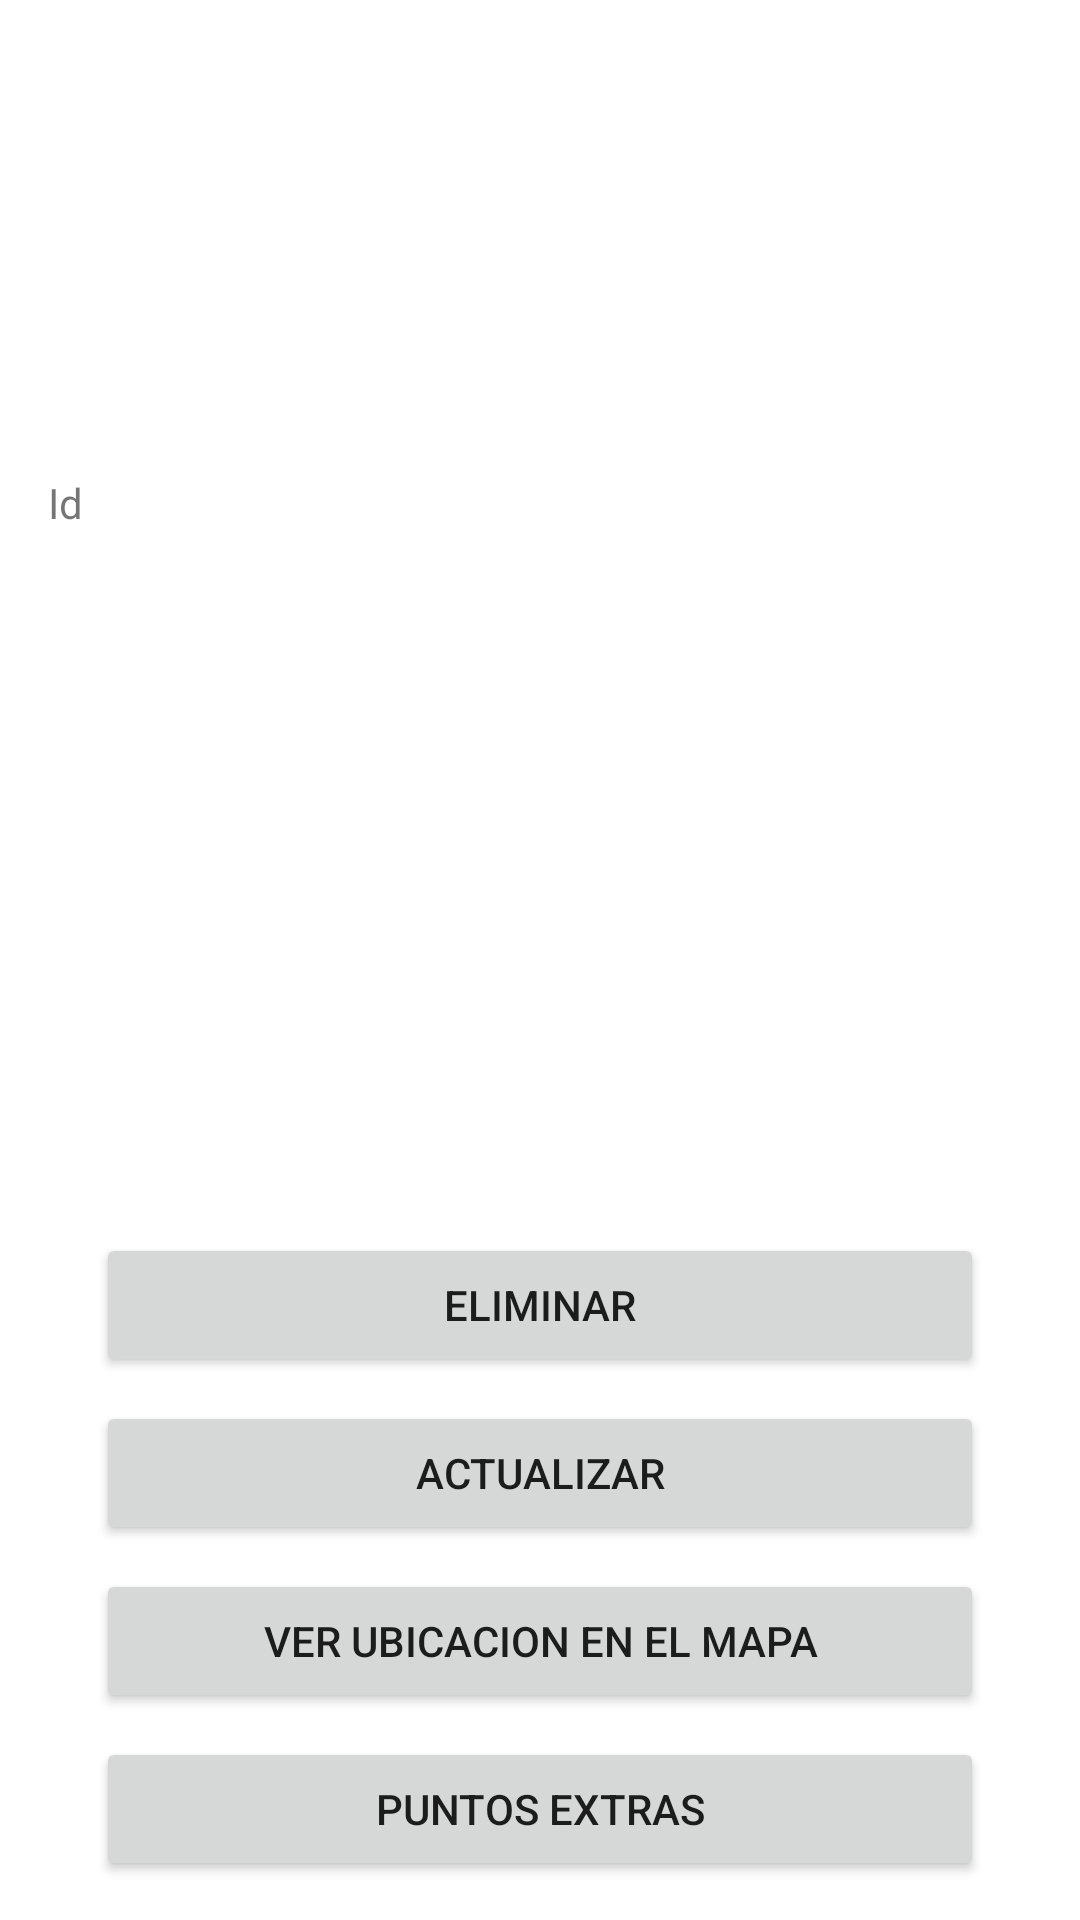

Android layout source for this screen:
<!-- AndroidManifest.xml: application theme Theme.PM2E2Grupo5 -->
<!-- res/layout/activity_segundo_actividad.xml -->
<?xml version="1.0" encoding="utf-8"?>
<androidx.constraintlayout.widget.ConstraintLayout xmlns:android="http://schemas.android.com/apk/res/android"
    xmlns:app="http://schemas.android.com/apk/res-auto"
    xmlns:tools="http://schemas.android.com/tools"
    android:layout_width="match_parent"
    android:layout_height="match_parent"
    tools:context=".SegundoActividad">

    <ImageView
        android:id="@+id/imageView2"
        android:layout_width="251dp"
        android:layout_height="142dp"
        android:layout_marginStart="32dp"
        android:layout_marginLeft="32dp"
        android:layout_marginTop="8dp"
        android:layout_marginEnd="32dp"
        android:layout_marginRight="32dp"
        android:src="@drawable/ic_launcher_background"

        app:layout_constraintEnd_toEndOf="parent"
        app:layout_constraintHorizontal_bias="0.498"
        app:layout_constraintStart_toStartOf="parent"
        app:layout_constraintTop_toTopOf="parent" />

    <TextView
        android:id="@+id/caja"
        android:layout_width="328dp"
        android:layout_height="217dp"
        android:layout_marginStart="32dp"
        android:layout_marginLeft="32dp"
        android:layout_marginTop="8dp"
        android:layout_marginEnd="32dp"
        android:layout_marginRight="32dp"
        android:text="Id"
        app:layout_constraintEnd_toEndOf="parent"
        app:layout_constraintStart_toStartOf="parent"
        app:layout_constraintTop_toBottomOf="@+id/imageView2" />

    <Button
        android:id="@+id/btnEliminar"
        android:layout_width="0dp"
        android:layout_height="wrap_content"
        android:layout_marginStart="32dp"
        android:layout_marginLeft="32dp"
        android:layout_marginTop="36dp"
        android:layout_marginEnd="32dp"
        android:layout_marginRight="32dp"
        android:text="Eliminar"
        app:layout_constraintEnd_toEndOf="parent"
        app:layout_constraintHorizontal_bias="0.498"
        app:layout_constraintStart_toStartOf="parent"
        app:layout_constraintTop_toBottomOf="@+id/caja" />

    <Button
        android:id="@+id/btnActu"
        android:layout_width="0dp"
        android:layout_height="wrap_content"
        android:layout_marginStart="32dp"
        android:layout_marginLeft="32dp"
        android:layout_marginTop="8dp"
        android:layout_marginEnd="32dp"
        android:layout_marginRight="32dp"
        android:text="Actualizar"
        app:layout_constraintEnd_toEndOf="parent"
        app:layout_constraintStart_toStartOf="parent"
        app:layout_constraintTop_toBottomOf="@+id/btnEliminar" />

    <Button
        android:id="@+id/btnUbicacion"
        android:layout_width="0dp"
        android:layout_height="wrap_content"
        android:layout_marginStart="32dp"
        android:layout_marginLeft="32dp"
        android:layout_marginTop="8dp"
        android:layout_marginEnd="32dp"
        android:layout_marginRight="32dp"
        android:text="Ver Ubicacion en el Mapa"
        app:layout_constraintEnd_toEndOf="parent"
        app:layout_constraintStart_toStartOf="parent"
        app:layout_constraintTop_toBottomOf="@+id/btnActu" />

    <Button
        android:id="@+id/button2"
        android:layout_width="0dp"
        android:layout_height="wrap_content"
        android:layout_marginStart="32dp"
        android:layout_marginLeft="32dp"
        android:layout_marginTop="8dp"
        android:layout_marginEnd="32dp"
        android:layout_marginRight="32dp"
        android:text="Puntos extras"
        app:layout_constraintEnd_toEndOf="parent"
        app:layout_constraintHorizontal_bias="0.548"
        app:layout_constraintStart_toStartOf="parent"
        app:layout_constraintTop_toBottomOf="@+id/btnUbicacion" />
</androidx.constraintlayout.widget.ConstraintLayout>
<!-- resources referenced by this layout -->
<resources>
  <style name="Theme.PM2E2Grupo5" parent="Theme.MaterialComponents.DayNight.DarkActionBar">
          
          <item name="colorPrimary">@color/purple_500</item>
          <item name="colorPrimaryVariant">@color/purple_700</item>
          <item name="colorOnPrimary">@color/white</item>
          
          <item name="colorSecondary">@color/teal_200</item>
          <item name="colorSecondaryVariant">@color/teal_700</item>
          <item name="colorOnSecondary">@color/black</item>
          
          <item name="android:statusBarColor" tools:targetApi="l">?attr/colorPrimaryVariant</item>
          
      </style>
  <!-- not gathered from this repository: default colours our renderer supplied (Android Studio template values) -->
  <color name="purple_500">#FF6200EE</color>
  <color name="purple_700">#FF3700B3</color>
  <color name="teal_200">#FF03DAC5</color>
  <color name="teal_700">#FF018786</color>
  <color name="black">#FF000000</color>
  <color name="white">#FFFFFFFF</color>
</resources>
